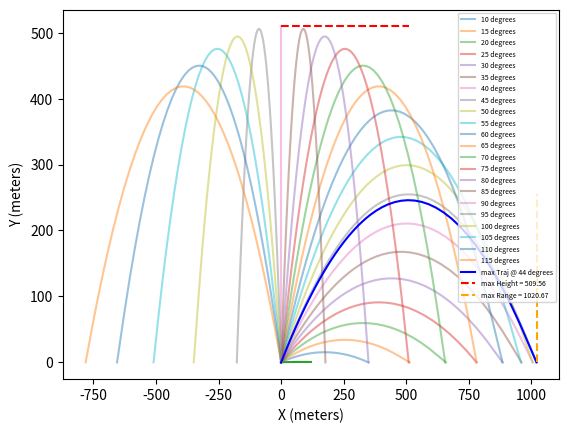

Recreate this plot in Python.
from matplotlib import pyplot as plt
import math

# Subroutines (Functions)
def degreeToRads(angleDegrees):
    return math.radians(angleDegrees)
def interpolate(Xn,Xn1, Yn, Yn1):
    # using interpolation formula
    r = -1 * (Yn / Yn1)
    xl = (Xn + r * Xn1) / (r + 1)
    return xl

# declare constants
g = 9.81
theta0 = 10
dt = 0.01
x0 = 0
y0 = 0
v0 = 100
# Max Height and Range
maxH = 0
maxR = 0
maxTraj = {"x":[], "y":[], "a":0}
trajList = []
durationList = []
rangeList = []
heightList = []
vList = []
# Trajectory Loops
for theta in range(theta0, 120):
    # Dynamic Variables - reset after every angle step
    t = 0
    x = 0
    y = 0
    vx0 = v0 * math.cos(degreeToRads(theta))
    vy0 = v0 * math.sin(degreeToRads(theta))
    vy = vy0
    vx = vx0
    v = v0
    # Trajectory data arrays (will hold all my data)
    data = {"x":[], "y":[], "a":0, "flightTime":0, "range":0, "height":0, "v":0}
    # Create Trajectory
    while y >= 0: # while y is positive (projectile above ground)
        # Append this trajectory's data only if not negative
        data["x"].append(x)
        data["y"].append(y)
        # analytical  calculations of parameters ( valid for vaccum calculations)
        x = x + (vx * t)
        y = y + (vy * t) - (0.5 * g * t**2)
        vy = vy - (g * t)
        #vx = vx0
        v = math.sqrt(vx**2 + vy**2)
        # find max H and R
        if y > maxH:
            maxH = y
        # Increment t for next run
        t += dt
    data["a"] = theta
    data["v"] = v
    # Out of the trajectory loop, use interpolation function to final the new final x that corresponds to a y of 0.
    xFinal = interpolate(data["x"][len(data["x"])-2], data["x"][len(data["x"])-1], data["y"][len(data["y"])-2], data["y"][len(data["y"])-1])
    data["range"] = xFinal
    data["x"][len(data["x"])-1] = xFinal
    data["y"][len(data["y"])-1] = 0
    if xFinal > maxR: 
            maxR = xFinal
            maxTraj = data # IMPORTANT - if  the final x is the largest x so far, the data calculated is assigned to the 'maxRData' dictionary
    # once trajectory for that angle ends...
    # plot the acquired data ONLY if angle is increment of 5
    if theta % 5 == 0:
        plt.plot(data["x"], data["y"], label = "{} degrees".format(theta), alpha=0.45) # alpha parameter makes these more transparent
    trajList.append(data)
    durationList.append(t)

# Plotting #
plt.plot(maxTraj["x"], maxTraj["y"], c = "blue", label = "max Traj @ {} degrees".format(maxTraj["a"])) # plot the maximum trajectory in blue
# the plot functions below are to draw vertical and horizontal lines on the maximum Height and Range values.       
plt.hlines(maxH, 0, maxR/2, colors="red", label="max Height = "+"{0:.2f}".format(maxH), linestyles="dashed")
plt.vlines(maxR, 0, maxH/2, colors="orange", label="max Range = "+"{0:.2f}".format(maxR), linestyles="dashed")

plt.legend(loc = 1, prop = {'size':5}) # make a legend (makes a legend for all plots that have a LABEL)

plt.xlabel("X (meters)")
plt.ylabel("Y (meters)")

plt.show()


plt.plot(range(10,120), durationList)
plt.show()